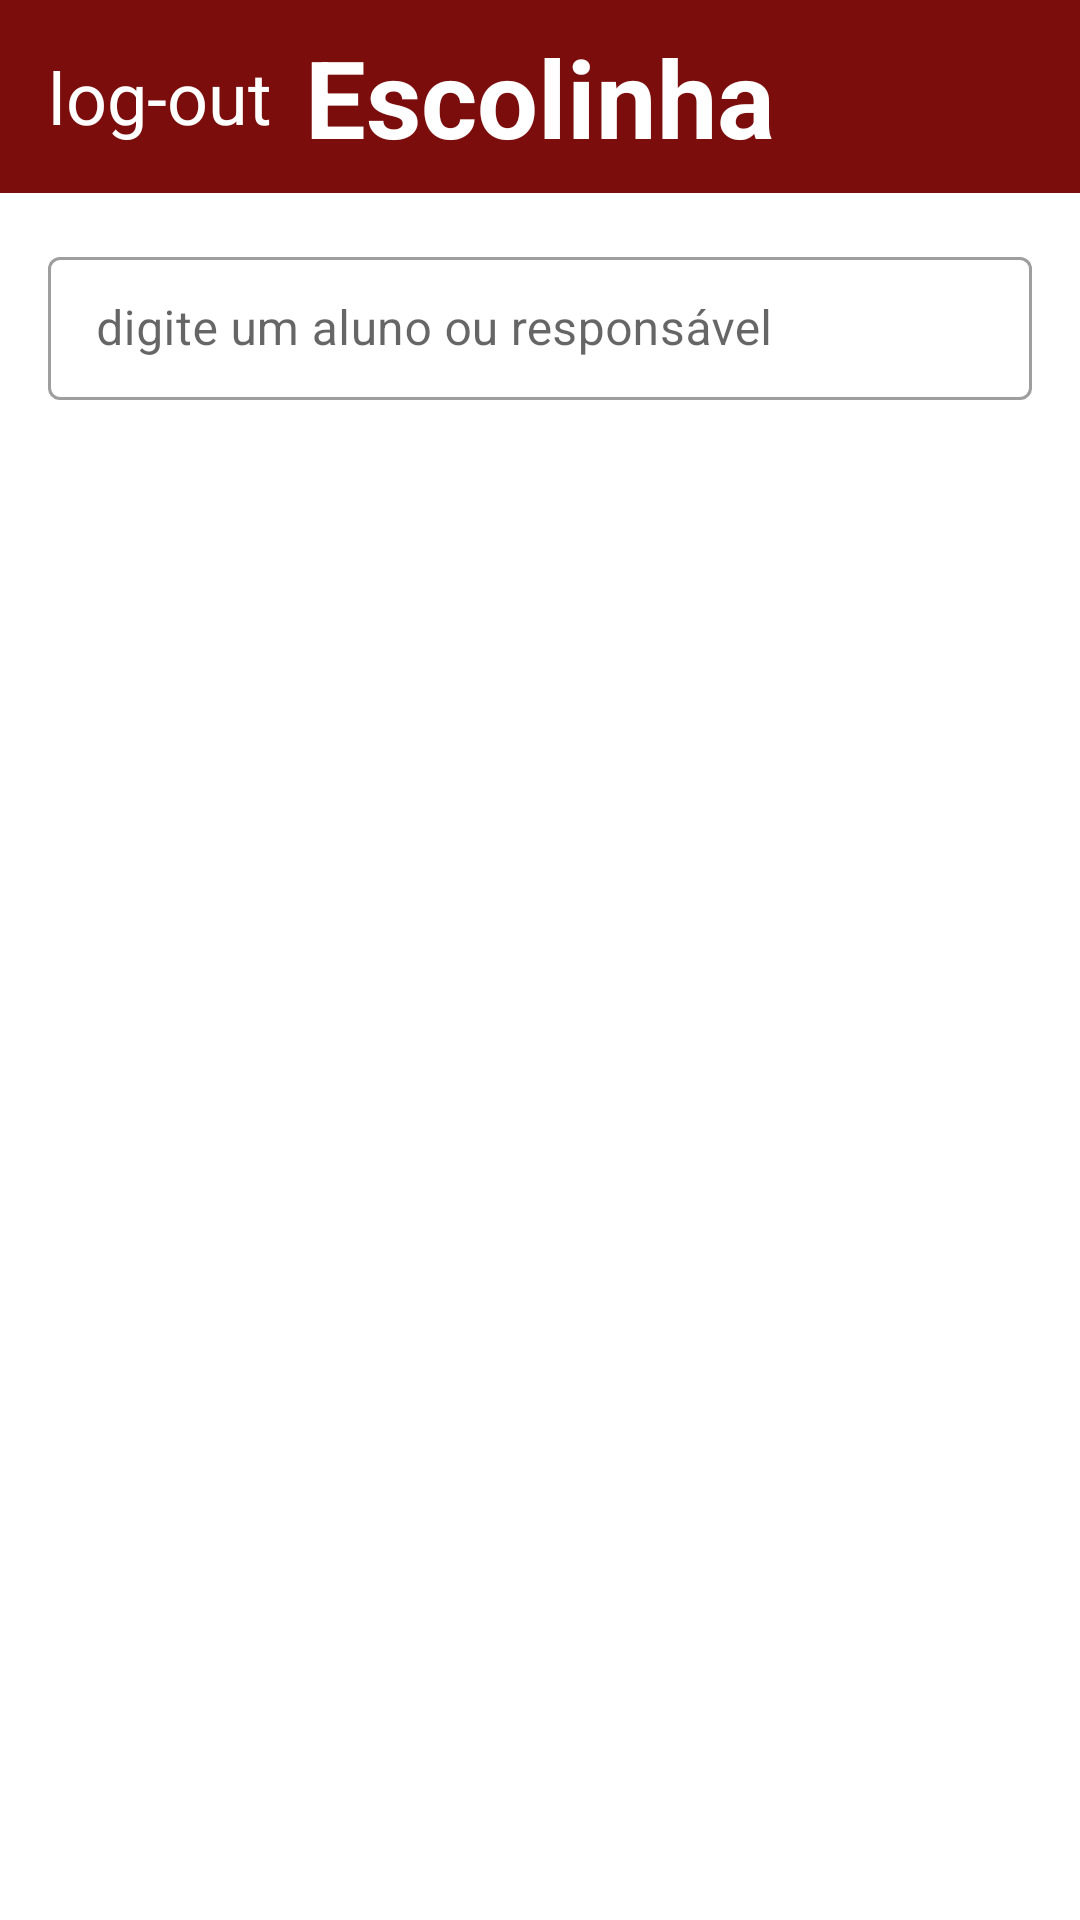

Here is an Android app screen rendered from its layout file. Give the layout XML and the strings, colors and styles it references.
<!-- AndroidManifest.xml: application theme Theme.EscolinhaJDB -->
<!-- res/layout/fragment_former_player_list.xml -->
<?xml version="1.0" encoding="utf-8"?>
<androidx.constraintlayout.widget.ConstraintLayout xmlns:android="http://schemas.android.com/apk/res/android"
    xmlns:app="http://schemas.android.com/apk/res-auto"
    xmlns:tools="http://schemas.android.com/tools"
    android:layout_width="match_parent"
    android:layout_height="match_parent"
    tools:context=".presentation.player.PlayerListFragment">

    <ScrollView
        android:layout_width="match_parent"
        android:layout_height="match_parent">


        <androidx.constraintlayout.widget.ConstraintLayout
            android:layout_width="match_parent"
            android:layout_height="wrap_content">

            <androidx.constraintlayout.widget.ConstraintLayout
                android:id="@+id/falseToolbar"
                android:layout_width="match_parent"
                android:layout_height="wrap_content"
                android:background="@color/jdb"
                app:layout_constraintEnd_toEndOf="parent"
                app:layout_constraintStart_toStartOf="parent"
                app:layout_constraintTop_toTopOf="parent">

                <TextView
                    android:id="@+id/pageTitle"
                    android:layout_width="wrap_content"
                    android:layout_height="wrap_content"
                    android:padding="8dp"
                    android:text="@string/app_name"
                    android:textColor="@color/white"
                    android:textSize="36sp"
                    android:textStyle="bold"
                    app:layout_constraintEnd_toEndOf="parent"
                    app:layout_constraintStart_toStartOf="parent"
                    app:layout_constraintTop_toTopOf="parent" />

                <TextView
                    android:id="@+id/btLogout"
                    android:layout_width="wrap_content"
                    android:layout_height="48dp"
                    android:layout_marginStart="16dp"
                    android:gravity="center"
                    android:text="@string/log_out"
                    android:textColor="@color/white"
                    android:textSize="24dp"
                    app:layout_constraintBottom_toBottomOf="parent"
                    app:layout_constraintStart_toStartOf="parent"
                    app:layout_constraintTop_toTopOf="parent" />


            </androidx.constraintlayout.widget.ConstraintLayout>


            <com.google.android.material.textfield.TextInputLayout
                android:id="@+id/playerFindLayout"
                style="@style/Widget.MaterialComponents.TextInputLayout.OutlinedBox.Dense"
                android:layout_width="0dp"
                android:layout_height="wrap_content"
                android:layout_margin="16dp"
                app:layout_constraintEnd_toEndOf="parent"
                app:layout_constraintStart_toStartOf="parent"
                app:layout_constraintTop_toBottomOf="@id/falseToolbar"
                app:startIconDrawable="@drawable/ic_baseline_search_24">

                <com.google.android.material.textfield.TextInputEditText
                    android:id="@+id/playerFindEdt"
                    android:layout_width="match_parent"
                    android:layout_height="wrap_content"
                    android:hint="digite um aluno ou responsável"
                    android:inputType="text" />

            </com.google.android.material.textfield.TextInputLayout>


            <androidx.recyclerview.widget.RecyclerView
                android:id="@+id/recyclerViewPlayerList"
                android:layout_width="match_parent"
                android:layout_height="wrap_content"
                android:orientation="vertical"
                android:layout_margin="8dp"
                app:layoutManager="androidx.recyclerview.widget.GridLayoutManager"
                app:layout_constraintEnd_toEndOf="parent"
                app:layout_constraintTop_toBottomOf="@id/playerFindLayout"
                app:layout_constraintStart_toStartOf="parent"
                app:spanCount="3"
                tools:itemCount="10"
                tools:listitem="@layout/item_player" />

        </androidx.constraintlayout.widget.ConstraintLayout>


    </ScrollView>
</androidx.constraintlayout.widget.ConstraintLayout>
<!-- res/layout/item_player.xml (included above) -->
<?xml version="1.0" encoding="utf-8"?>
<androidx.cardview.widget.CardView xmlns:android="http://schemas.android.com/apk/res/android"
    xmlns:app="http://schemas.android.com/apk/res-auto"
    android:layout_width="wrap_content"
    android:layout_height="wrap_content"
    android:layout_margin="8dp"
    app:cardCornerRadius="20dp"
    app:cardElevation="2dp"
    >


    <androidx.constraintlayout.widget.ConstraintLayout
        android:layout_width="150dp"
        android:layout_height="wrap_content"
        android:background="@color/jdb_light">


        <androidx.cardview.widget.CardView
            android:id="@+id/imgCard"
            android:layout_width="match_parent"
            android:layout_height="wrap_content"
            android:elevation="40dp"
            app:layout_constraintEnd_toEndOf="parent"
            app:layout_constraintStart_toStartOf="parent"
            app:layout_constraintTop_toTopOf="parent">

            <ImageView
                android:id="@+id/image"
                android:layout_width="match_parent"
                android:layout_height="100dp"
                android:scaleType="centerCrop"
                android:src="@drawable/person_" />
        </androidx.cardview.widget.CardView>

        <TextView
            android:id="@+id/tvName"
            android:layout_width="match_parent"
            android:layout_height="wrap_content"
            android:layout_margin="8dp"
            android:textStyle="bold"
            android:gravity="center"
            android:text="nome"
            android:textAllCaps="true"
            android:textColor="@color/white"
            app:layout_constraintEnd_toEndOf="@+id/imgCard"
            app:layout_constraintStart_toStartOf="@+id/imgCard"
            app:layout_constraintTop_toBottomOf="@+id/imgCard"
            app:layout_constraintBottom_toBottomOf="parent"/>


    </androidx.constraintlayout.widget.ConstraintLayout>

</androidx.cardview.widget.CardView>
<!-- resources referenced by this layout -->
<resources>
  <color name="jdb">#7C0D0D</color>
  <color name="jdb_light">#7A2222</color>
  <color name="white">#FFFFFFFF</color>
  <string name="app_name">Escolinha</string>
  <string name="log_out">log-out</string>
  <style name="Theme.EscolinhaJDB" parent="Theme.MaterialComponents.DayNight.NoActionBar">
          
          <item name="colorPrimary">@color/jdb</item>
          <item name="colorPrimaryVariant">@color/jdb_light</item>
          <item name="colorOnPrimary">@color/white</item>
          
          <item name="colorSecondary">@color/jdb_light</item>
          <item name="colorSecondaryVariant">@color/jdb_ultra_light</item>
          <item name="colorOnSecondary">#000000</item>
          
          <item name="android:statusBarColor" tools:targetApi="l">?attr/colorPrimary</item>
          
      </style>
  <color name="jdb_ultra_light">#FF7A7A</color>
</resources>
